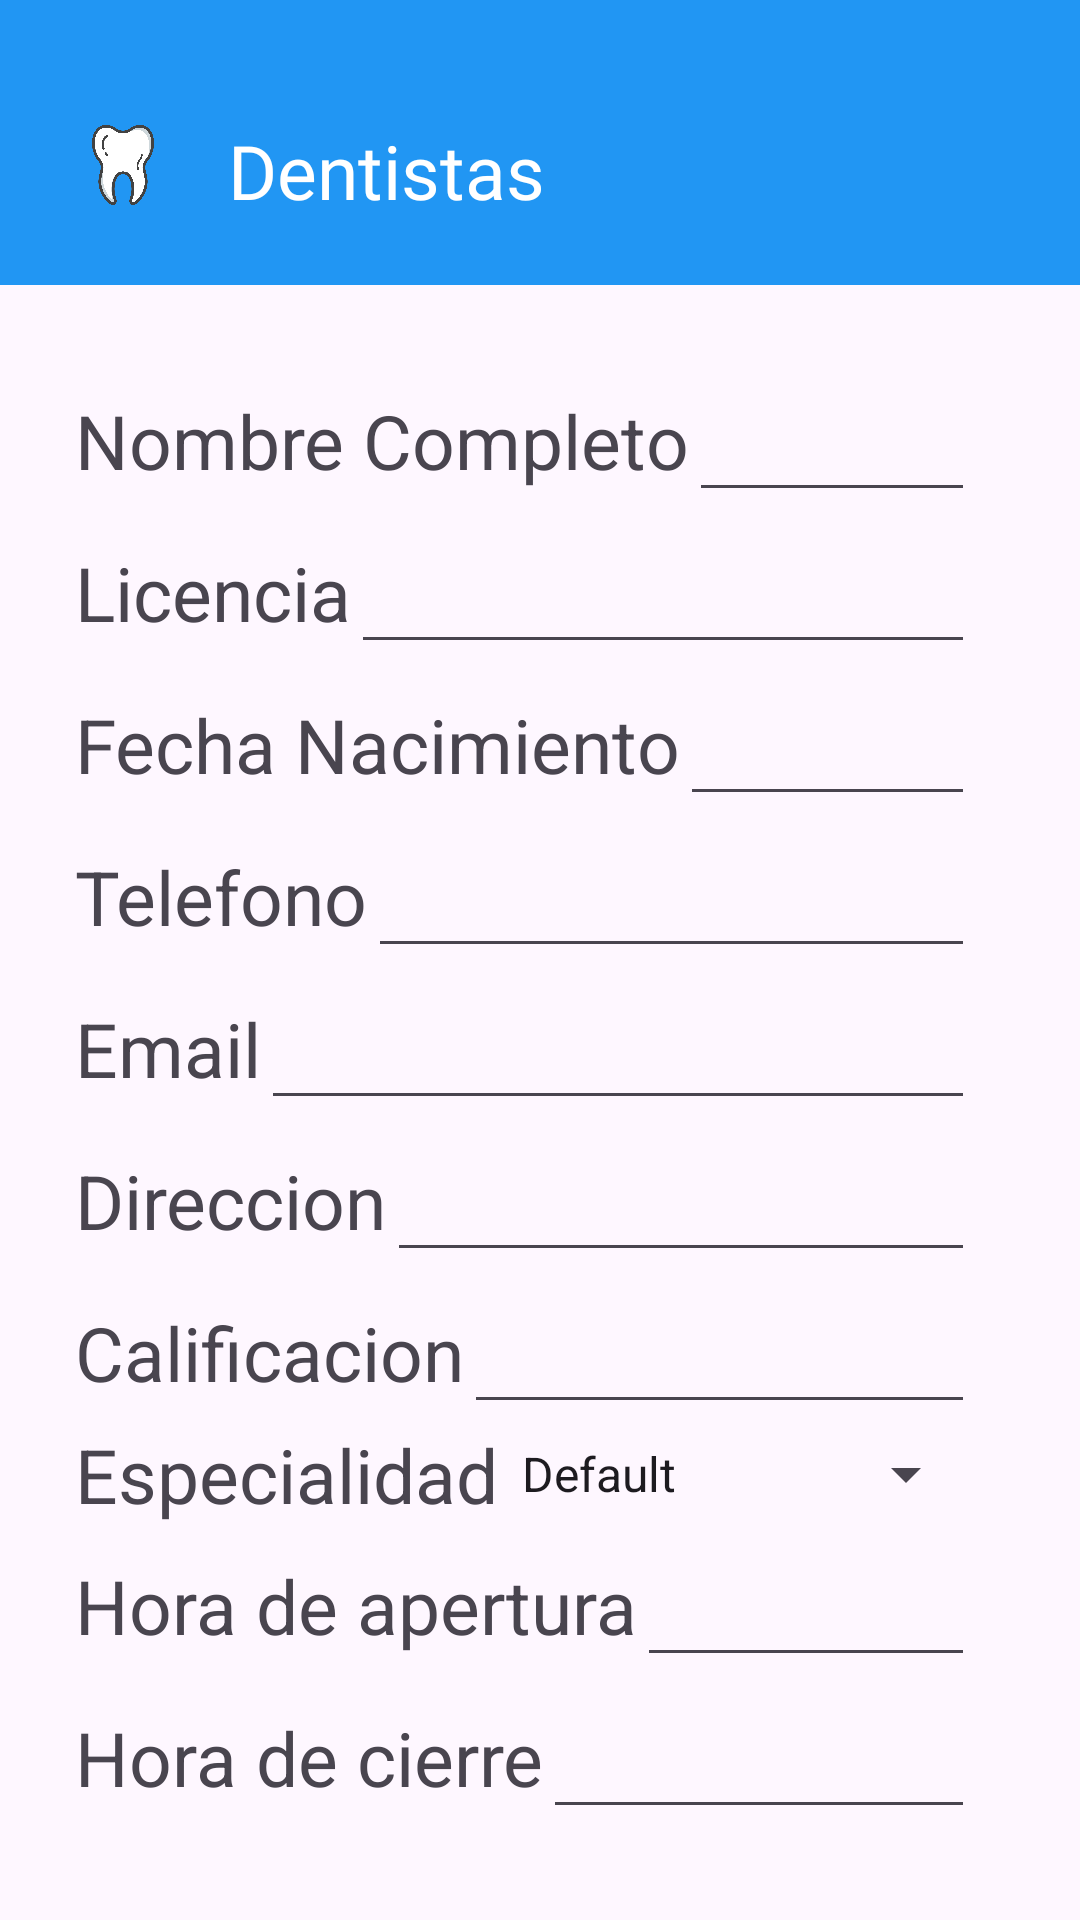

This screen was rendered from an Android layout file. Write that file and the resources it references.
<!-- AndroidManifest.xml: application theme Theme.Dentistas -->
<!-- res/layout/activity_main.xml -->
<?xml version="1.0" encoding="utf-8"?>
<LinearLayout
    xmlns:android="http://schemas.android.com/apk/res/android"
    xmlns:tools="http://schemas.android.com/tools"
    android:id="@+id/main"
    android:layout_width="match_parent"
    android:layout_height="match_parent"
    tools:context=".MainActivity"
    android:orientation="vertical">
    <include
        android:id="@+id/toolbar"
        layout="@layout/toolbar"/>
    <LinearLayout
        android:layout_width="match_parent"
        android:layout_height="match_parent"
        android:orientation="vertical"
        android:paddingTop="25dp"
        android:paddingLeft="25dp"
        android:paddingRight="35dp">

        <LinearLayout
            android:layout_width="match_parent"
            android:layout_height="wrap_content"
            android:orientation="horizontal">
            <TextView
                android:layout_width="wrap_content"
                android:layout_height="wrap_content"
                android:textSize="25sp"
                android:text="Nombre Completo">
            </TextView>
            <EditText
                android:id="@+id/item0"
                android:layout_width="match_parent"
                android:layout_height="wrap_content"
                android:textSize="25sp"
                android:text="">
            </EditText>
        </LinearLayout>


        <LinearLayout
            android:layout_width="match_parent"
            android:layout_height="wrap_content"
            android:orientation="horizontal">
            <TextView
                android:layout_width="wrap_content"
                android:layout_height="wrap_content"
                android:textSize="25sp"
                android:text="Licencia">
            </TextView>
            <EditText
                android:id="@+id/item1"
                android:layout_width="match_parent"
                android:layout_height="wrap_content"
                android:textSize="25sp"
                android:text="">
            </EditText>
        </LinearLayout>


        <LinearLayout
            android:layout_width="match_parent"
            android:layout_height="wrap_content"
            android:orientation="horizontal">
            <TextView
                android:layout_width="wrap_content"
                android:layout_height="wrap_content"
                android:textSize="25sp"
                android:text="Fecha Nacimiento">
            </TextView>
            <EditText
                android:id="@+id/item2"
                android:layout_width="match_parent"
                android:layout_height="wrap_content"
                android:textSize="25sp"
                android:text="">
            </EditText>
        </LinearLayout>


        <LinearLayout
            android:layout_width="match_parent"
            android:layout_height="wrap_content"
            android:orientation="horizontal">
            <TextView
                android:layout_width="wrap_content"
                android:layout_height="wrap_content"
                android:textSize="25sp"
                android:text="Telefono">
            </TextView>
            <EditText
                android:id="@+id/item3"
                android:layout_width="match_parent"
                android:layout_height="wrap_content"
                android:textSize="25sp"
                android:text="">
            </EditText>
        </LinearLayout>
        <LinearLayout
            android:layout_width="match_parent"
            android:layout_height="wrap_content"
            android:orientation="horizontal">
            <TextView
                android:layout_width="wrap_content"
                android:layout_height="wrap_content"
                android:textSize="25sp"
                android:text="Email">
            </TextView>
            <EditText
                android:id="@+id/item4"
                android:layout_width="match_parent"
                android:layout_height="wrap_content"
                android:textSize="25sp"
                android:text="">
            </EditText>
        </LinearLayout>

        <LinearLayout
            android:layout_width="match_parent"
            android:layout_height="wrap_content"
            android:orientation="horizontal">
            <TextView
                android:layout_width="wrap_content"
                android:layout_height="wrap_content"
                android:textSize="25sp"
                android:text="Direccion">
            </TextView>
            <EditText
                android:id="@+id/item5"
                android:layout_width="match_parent"
                android:layout_height="wrap_content"
                android:textSize="25sp"
                android:text="">
            </EditText>
        </LinearLayout>
        <LinearLayout
            android:layout_width="match_parent"
            android:layout_height="wrap_content"
            android:orientation="horizontal">
            <TextView
                android:layout_width="wrap_content"
                android:layout_height="wrap_content"
                android:textSize="25sp"
                android:text="Calificacion">
            </TextView>
            <EditText
                android:id="@+id/item6"
                android:layout_width="match_parent"
                android:layout_height="wrap_content"
                android:textSize="25sp"
                android:text="">
            </EditText>
        </LinearLayout>
        <LinearLayout
            android:layout_width="match_parent"
            android:layout_height="wrap_content"
            android:orientation="horizontal">
            <TextView
                android:layout_width="wrap_content"
                android:layout_height="wrap_content"
                android:textSize="25sp"
                android:text="Especialidad">
            </TextView>
            <Spinner
                android:id="@+id/item7"
                android:layout_width="160dp"
                android:layout_height="30dp"
                android:layout_gravity="center"
                android:entries="@array/array">
            </Spinner>
                <EditText
                    android:id="@+id/item10"
                    android:layout_width="match_parent"
                    android:layout_height="match_parent"
                    android:textSize="25sp"
                    android:visibility="gone"
                    android:text="">
                </EditText>
        </LinearLayout>
        <LinearLayout
            android:layout_width="match_parent"
            android:layout_height="wrap_content"
            android:orientation="horizontal">
            <TextView
                android:layout_width="wrap_content"
                android:layout_height="wrap_content"
                android:textSize="25sp"
                android:text="Hora de apertura">
            </TextView>
            <EditText
                android:id="@+id/item8"
                android:layout_width="match_parent"
                android:layout_height="wrap_content"
                android:textSize="25sp"
                android:text="">
            </EditText>
        </LinearLayout>
        <LinearLayout
            android:layout_width="match_parent"
            android:layout_height="wrap_content"
            android:orientation="horizontal">
            <TextView
                android:layout_width="wrap_content"
                android:layout_height="wrap_content"
                android:textSize="25sp"
                android:text="Hora de cierre">
            </TextView>
            <EditText
                android:id="@+id/item9"
                android:layout_width="match_parent"
                android:layout_height="wrap_content"
                android:textSize="25sp"
                android:text="">
            </EditText>
        </LinearLayout>

        <View
            android:layout_width="match_parent"
            android:layout_height="50dp">

        </View>>

        <LinearLayout
            android:layout_width="wrap_content"
            android:layout_height="wrap_content"
            android:orientation="horizontal"
            android:layout_gravity="center">
            <Button
                android:id="@+id/guardar"
                android:layout_width="wrap_content"
                android:layout_height="wrap_content"
                android:text="Guardar">
            </Button>
            <View
                android:layout_width="20dp"
                android:layout_height="20dp"></View>
            <Button
                android:id="@+id/limpiar"
                android:layout_width="wrap_content"
                android:layout_height="wrap_content"
                android:text="Limpiar">
            </Button>
        </LinearLayout>
    </LinearLayout>
</LinearLayout>
<!-- res/layout/toolbar.xml (included above) -->
<?xml version="1.0" encoding="utf-8"?>
<androidx.appcompat.widget.Toolbar
    xmlns:android="http://schemas.android.com/apk/res/android"
    android:layout_width="match_parent"
    android:layout_height="wrap_content"
    android:paddingTop="25dp"
    android:paddingBottom="10dp"
    android:background="#2196F3">
    <LinearLayout
        android:layout_width="match_parent"
        android:layout_height="wrap_content"
        android:orientation="horizontal"
        android:paddingTop="5dp"
        android:paddingBottom="5dp">
        <ImageView
            android:layout_width="50dp"
            android:layout_height="50dp"
            android:src="@drawable/diente"
            android:layout_marginRight="10dp">
        </ImageView>
        <TextView
            android:layout_width="wrap_content"
            android:layout_height="wrap_content"
            android:text="Dentistas"
            android:textSize="25sp"
            android:paddingTop="10dp"
            android:fontFamily="@font/latobold"
            android:textColor="@color/white">
        </TextView>
    </LinearLayout>
</androidx.appcompat.widget.Toolbar>
<!-- resources referenced by this layout -->
<resources>
  <string-array name="array">
          <item>Default</item>
          <item>Anestesiología dental</item>
          <item>Odontología de salud pública</item>
          <item>Endodoncia</item>
          <item>Patología oral y maxilofacial</item>
          <item>Radiología oral y maxilofacial</item>
          <item>Cirugía oral y maxilofacial</item>
          <item>Medicina oral</item>
          <item>Ortodoncia y ortopedia dentofacial</item>
          <item>Especialista en dolor orofacial</item>
          <item>Odontología pediátrica</item>
          <item>Periodoncia</item>
          <item>Prostodoncia</item>
      </string-array>
  <!-- drawable diente: png bitmap (drawable, 44128 bytes) -->
  <style name="Theme.Dentistas" parent="Base.Theme.Dentistas" />
  <style name="Base.Theme.Dentistas" parent="Theme.Material3.DayNight.NoActionBar">
          
          <item name="colorPrimary">@color/primary</item>
      </style>
  <!-- not gathered from this repository: default colours our renderer supplied (Android Studio template values) -->
  <color name="white">#FFFFFFFF</color>
</resources>
